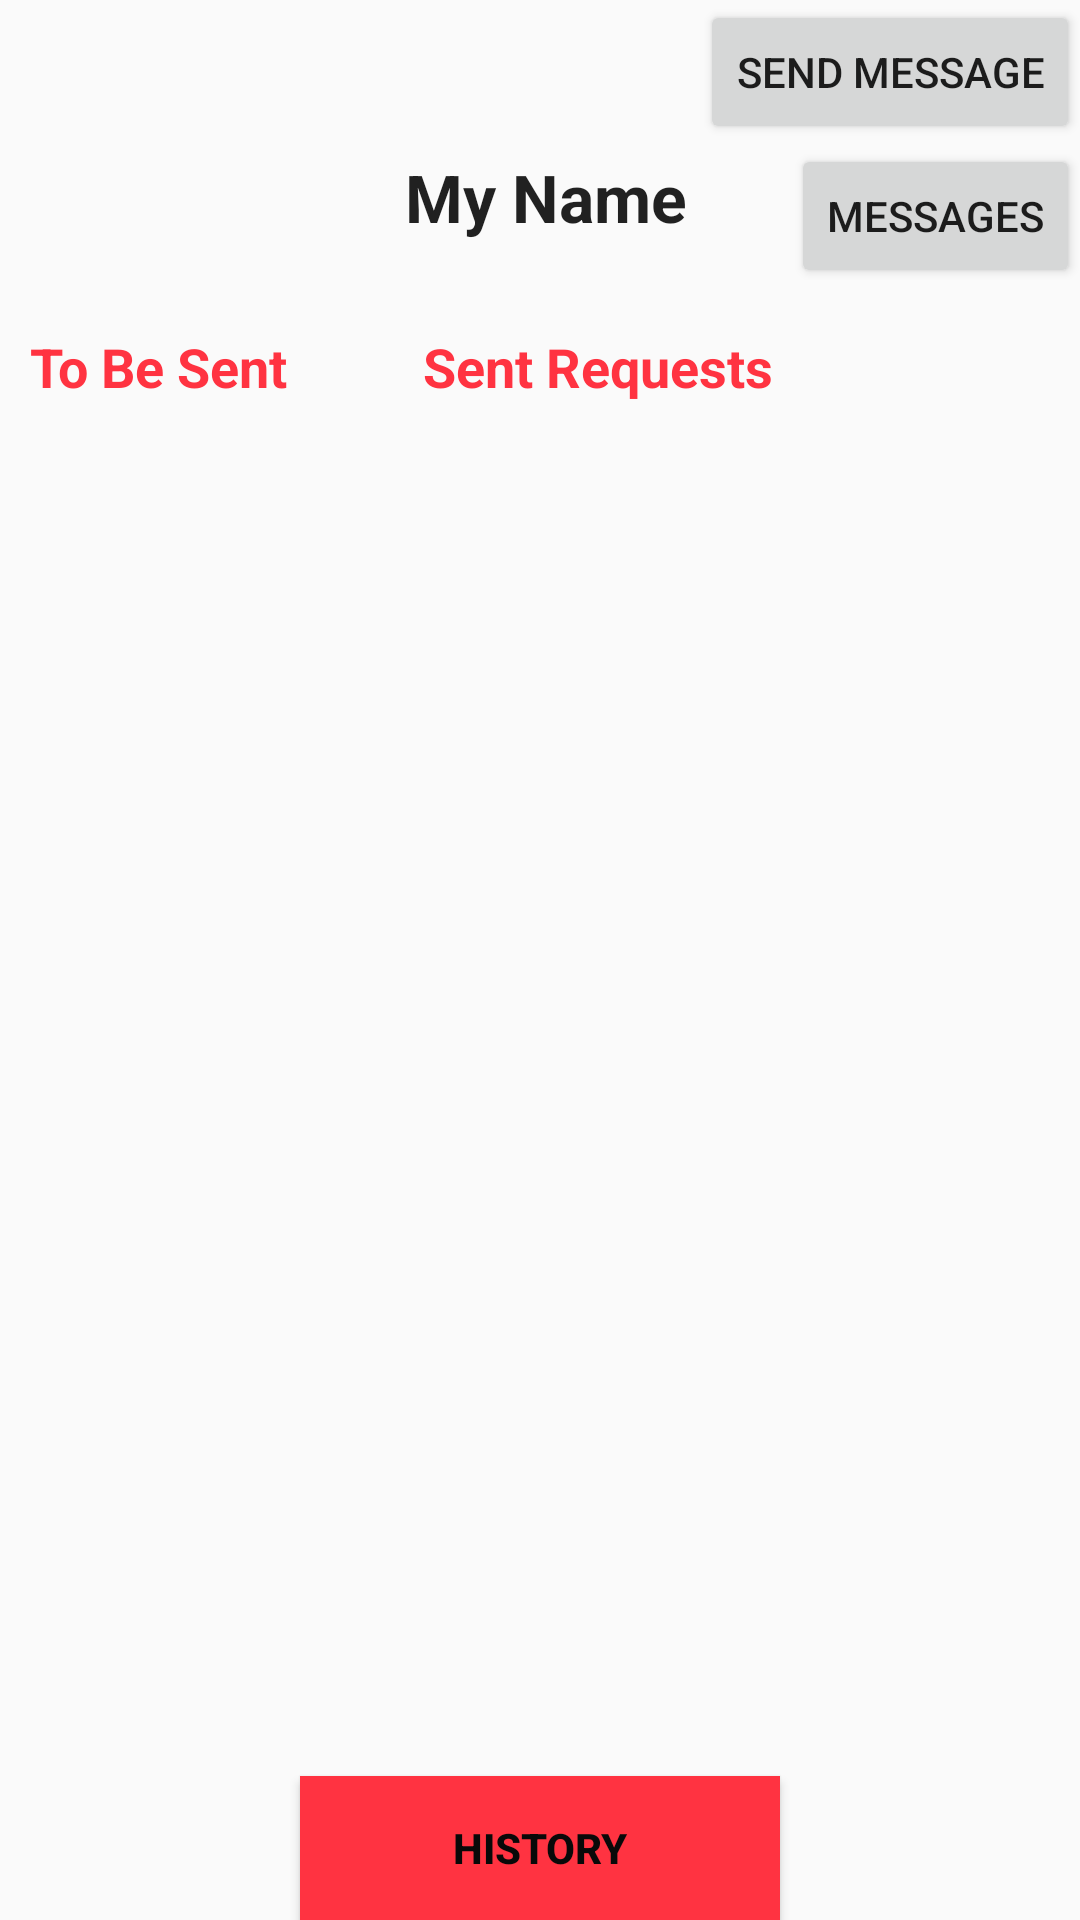

The Android layout XML behind this screen, and the referenced resources:
<!-- AndroidManifest.xml: application theme AppTheme -->
<!-- res/layout/events_coordinator.xml -->
<?xml version="1.0" encoding="utf-8"?>
<RelativeLayout xmlns:android="http://schemas.android.com/apk/res/android"
    android:orientation="vertical" android:layout_width="match_parent"
    android:layout_height="match_parent" >
    <ImageView
        android:layout_width="100dp"
        android:layout_height="100dp"
        android:id="@+id/imageView2"
        android:src="@drawable/magic"
        android:contentDescription="Set Your Profile Photo"
        android:layout_alignParentTop="true"
        android:layout_alignParentStart="true" />

    <TextView
        android:layout_width="wrap_content"
        android:layout_height="wrap_content"
        android:textAppearance="?android:attr/textAppearanceLarge"
        android:text="My Name"
        android:id="@+id/events_coordinator_name"
        android:layout_marginTop="51dp"
        android:layout_alignParentTop="true"
        android:layout_toEndOf="@+id/imageView2"
        android:layout_marginStart="35dp"
        android:textStyle="bold" />

    <TextView
        android:layout_width="wrap_content"
        android:layout_height="wrap_content"
        android:textAppearance="?android:attr/textAppearanceMedium"
        android:paddingEnd="35dp"
        android:text="To Be Sent"
        android:id="@+id/requests_to_be_sent"
        android:textColor="#ff3341"
        android:textStyle="bold"
        android:layout_below="@+id/imageView2"
        android:layout_marginTop="10dp"
        android:layout_marginBottom="10dp"
        android:layout_marginLeft="10dp"
        android:paddingRight="95dp"
        />

    <ListView
        android:layout_width="wrap_content"
        android:layout_height="wrap_content"
        android:id="@+id/list_requests_to_be_sent"
        android:layout_below="@+id/requests_to_be_sent"
        android:layout_alignEnd="@+id/requests_to_be_sent"
        android:layout_alignBottom="@+id/list_assigned_requests"
        android:layout_marginEnd="10dp"
        />

    <TextView
        android:layout_width="wrap_content"
        android:layout_height="wrap_content"
        android:textAppearance="?android:attr/textAppearanceMedium"
        android:text="Sent Requests"
        android:id="@+id/sent_requests"
        android:textStyle="bold"
        android:textColor="#ff3341"
        android:layout_below="@+id/imageView2"
        android:layout_toEndOf="@+id/requests_to_be_sent"
        android:layout_alignParentEnd="true"
        android:layout_marginStart="10dp"
        android:layout_marginTop="10dp"
        android:layout_marginBottom="10dp"
        />

    <ListView
        android:layout_width="wrap_content"
        android:layout_height="wrap_content"
        android:id="@+id/list_assigned_requests"
        android:layout_below="@+id/sent_requests"
        android:layout_alignStart="@+id/sent_requests"
        android:layout_alignEnd="@+id/sent_requests"
        android:layout_marginBottom="15dp"
        android:layout_above="@+id/button"
        />




    <Button
        android:layout_width="160dp"
        android:layout_height="wrap_content"
        android:text="History"
        android:id="@+id/button"
        android:layout_alignParentBottom="true"
        android:background="#ff3341"
        android:textColor="#090909"
        android:textStyle="bold"
        android:layout_toEndOf="@+id/imageView2" />

    <Button
        android:layout_width="wrap_content"
        android:layout_height="wrap_content"
        android:text="Send Message"
        android:id="@+id/send_message"
        android:layout_alignParentEnd="true"
        />
    <Button
        android:layout_width="wrap_content"
        android:layout_height="wrap_content"
        android:text="Messages"
        android:id="@+id/view_message"
        android:layout_alignParentEnd="true"
        android:layout_below="@id/send_message"
        />



</RelativeLayout>
<!-- resources referenced by this layout -->
<resources>
  <style name="AppTheme" parent="Theme.AppCompat.Light.DarkActionBar">
  
          
          <item name="colorPrimary">#790A1B</item>
          
          <item name="android:colorPrimaryDark">#25030E</item>
          
          <item name="android:colorAccent">#72B297</item>
  
      </style>
</resources>
